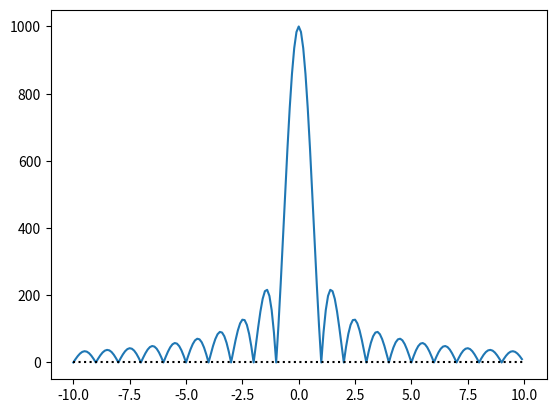

The script that saved this image:
#!/usr/bin/env python3
# -*- coding: utf-8 -*-
"""
Created on Wed Aug 26 20:44:40 2020

[redacted]

Analizamos el módulo de una ventana rectangular de acuerdo al resultado 
calculado algebraicamente.
"""

import numpy as np
import matplotlib.pyplot as plt
import scipy.signal as sig

N = 1000
kk = np.arange(start=-10, stop=10, step= 1/10 )

kernel_dirchlet = np.sin(np.pi * kk) / np.sin(np.pi * kk / N)

# kernel_dirchlet[ kk == 0 ] = N

plt.close('all')

plt.figure(1)
plt.plot(kk, np.abs(kernel_dirchlet))
plt.plot( np.array([-10, 10]), np.array([0, 0]), ':k' )
# plt.plot( np.array([0, N]), np.array([q/2, q/2]), '--r' )
# plt.title( 'Ruido de cuantización para {:d} bits - V_R={:3.1f} V - q = {:3.3f} V'.format(B, Vref, q))
# plt.ylabel('Amplitud ruido [V]')
# plt.xlabel('Muestras [#]')
